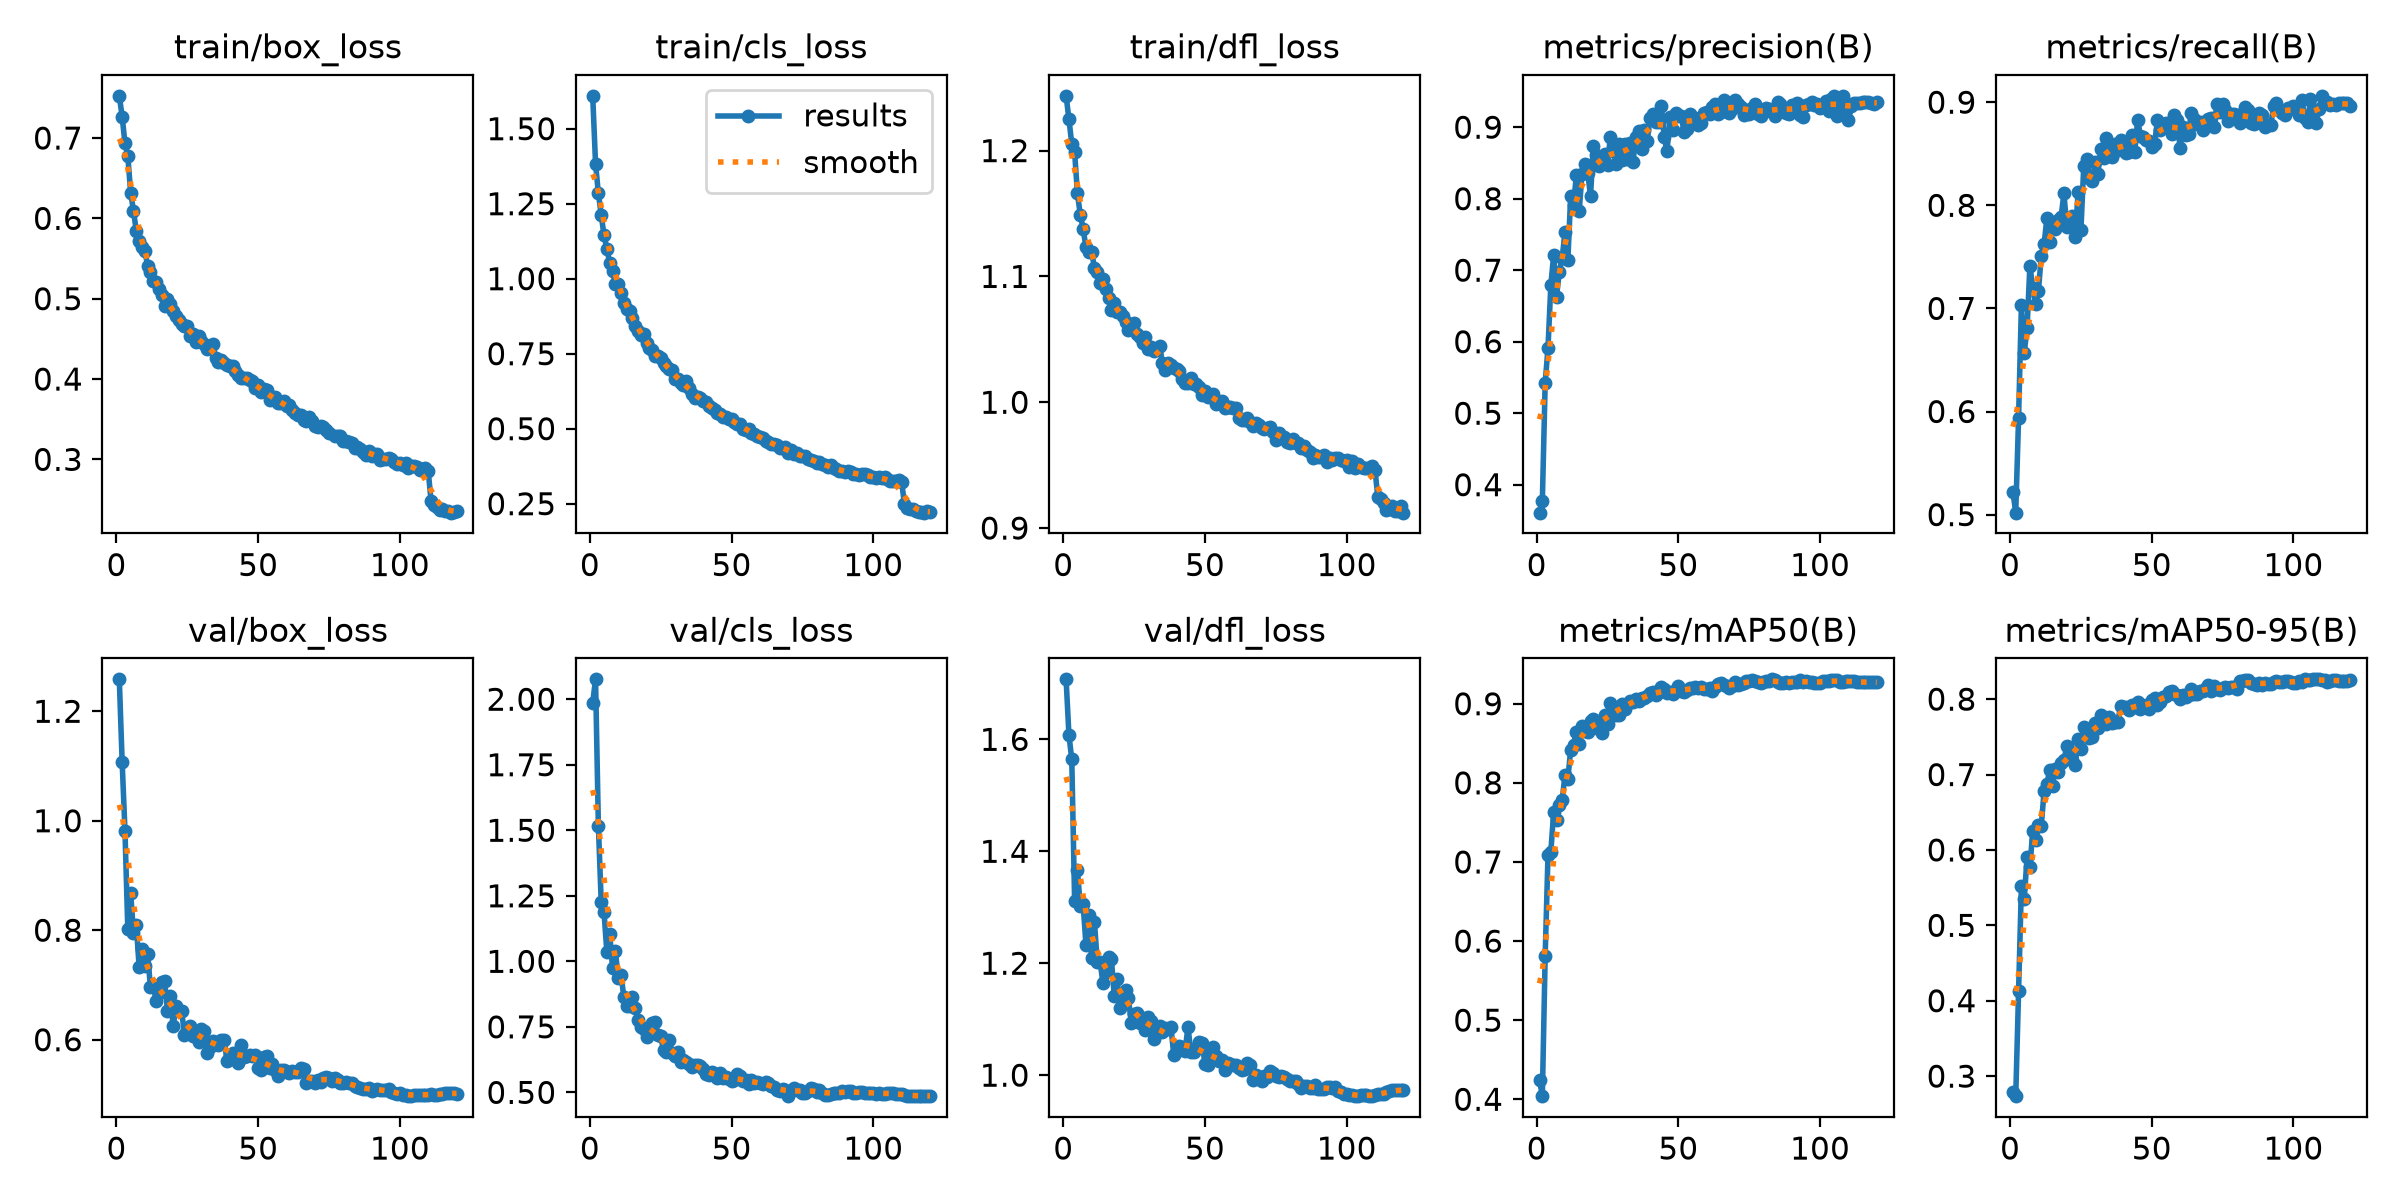

The table this chart was drawn from, first rows:
epoch, time, train/box_loss, train/cls_loss, train/dfl_loss, metrics/precision(B), metrics/recall(B), metrics/mAP50(B), metrics/mAP50-95(B), val/box_loss, val/cls_loss, val/dfl_loss, lr/pg0, lr/pg1, lr/pg2
1, 143.7, 0.7525, 1.61, 1.244, 0.3609, 0.5222, 0.4246, 0.2793, 1.258, 1.987, 1.707, 0.0003329, 0.0003329, 0.06704
2, 279.3, 0.7268, 1.384, 1.225, 0.3768, 0.5019, 0.4039, 0.2734, 1.108, 2.076, 1.607, 0.0006661, 0.0006661, 0.03404
3, 413.3, 0.6934, 1.285, 1.205, 0.5423, 0.5938, 0.5815, 0.4124, 0.9817, 1.518, 1.564, 0.0009989, 0.0009989, 0.001041
4, 546.4, 0.6779, 1.213, 1.199, 0.5915, 0.7031, 0.7093, 0.5525, 0.8016, 1.226, 1.312, 0.0009985, 0.0009985, 0.0009985
5, 677.9, 0.632, 1.144, 1.166, 0.6792, 0.657, 0.713, 0.535, 0.8684, 1.187, 1.366, 0.0009973, 0.0009973, 0.0009973
6, 808.9, 0.6095, 1.099, 1.149, 0.7215, 0.6809, 0.763, 0.5906, 0.7952, 1.034, 1.302, 0.0009958, 0.0009958, 0.0009958
7, 939.8, 0.584, 1.053, 1.138, 0.6631, 0.7415, 0.7524, 0.578, 0.8094, 1.105, 1.306, 0.0009939, 0.0009939, 0.0009939
8, 1068, 0.5717, 1.024, 1.123, 0.6975, 0.7201, 0.7719, 0.6246, 0.7327, 0.9761, 1.233, 0.0009917, 0.0009917, 0.0009917
9, 1196, 0.5647, 0.9823, 1.119, 0.7171, 0.7044, 0.7782, 0.6137, 0.765, 1.039, 1.285, 0.0009892, 0.0009892, 0.0009892
10, 1324, 0.5596, 0.983, 1.12, 0.7538, 0.7169, 0.8102, 0.6331, 0.735, 0.9375, 1.209, 0.0009863, 0.0009863, 0.0009863
11, 1453, 0.5411, 0.9526, 1.107, 0.7137, 0.7505, 0.8051, 0.6313, 0.756, 0.948, 1.274, 0.0009831, 0.0009831, 0.0009831
12, 1580, 0.5339, 0.9201, 1.103, 0.8034, 0.7623, 0.8419, 0.6778, 0.6956, 0.8632, 1.202, 0.0009796, 0.0009796, 0.0009796
13, 1709, 0.5219, 0.8993, 1.095, 0.791, 0.7875, 0.8481, 0.6876, 0.7002, 0.8291, 1.202, 0.0009758, 0.0009758, 0.0009758
14, 1840, 0.5214, 0.8908, 1.098, 0.8327, 0.7643, 0.8639, 0.7066, 0.6704, 0.8282, 1.164, 0.0009716, 0.0009716, 0.0009716
15, 1972, 0.5127, 0.8674, 1.09, 0.7824, 0.7827, 0.8486, 0.6849, 0.6855, 0.8653, 1.184, 0.0009671, 0.0009671, 0.0009671
16, 2103, 0.5047, 0.8411, 1.083, 0.835, 0.777, 0.8713, 0.708, 0.7059, 0.8208, 1.21, 0.0009623, 0.0009623, 0.0009623
17, 2234, 0.4914, 0.8263, 1.073, 0.8481, 0.7861, 0.8653, 0.7029, 0.7069, 0.7754, 1.207, 0.0009572, 0.0009572, 0.0009572
18, 2365, 0.499, 0.8134, 1.079, 0.8366, 0.7885, 0.8639, 0.716, 0.6533, 0.7506, 1.141, 0.0009518, 0.0009518, 0.0009518
19, 2496, 0.4929, 0.8168, 1.072, 0.8039, 0.8116, 0.8788, 0.7189, 0.6804, 0.7415, 1.172, 0.000946, 0.000946, 0.000946
20, 2624, 0.4846, 0.7861, 1.072, 0.8739, 0.779, 0.8812, 0.7373, 0.6246, 0.7104, 1.119, 0.00094, 0.00094, 0.00094
21, 2752, 0.4783, 0.7675, 1.068, 0.8606, 0.788, 0.878, 0.7231, 0.662, 0.7396, 1.147, 0.0009337, 0.0009337, 0.0009337
22, 2880, 0.4735, 0.762, 1.064, 0.8451, 0.7897, 0.8682, 0.7187, 0.6519, 0.7632, 1.152, 0.0009271, 0.0009271, 0.0009271
23, 3008, 0.4689, 0.7416, 1.058, 0.8504, 0.7692, 0.863, 0.7122, 0.653, 0.7693, 1.137, 0.0009201, 0.0009201, 0.0009201
24, 3135, 0.4655, 0.7412, 1.06, 0.8632, 0.8128, 0.8862, 0.7475, 0.6085, 0.7188, 1.093, 0.0009129, 0.0009129, 0.0009129
25, 3265, 0.4666, 0.7372, 1.063, 0.8476, 0.7761, 0.8741, 0.7339, 0.6188, 0.7135, 1.109, 0.0009055, 0.0009055, 0.0009055
26, 3396, 0.4541, 0.7178, 1.054, 0.8868, 0.8381, 0.9014, 0.7625, 0.6253, 0.6603, 1.111, 0.0008977, 0.0008977, 0.0008977
27, 3527, 0.4559, 0.7105, 1.052, 0.8671, 0.8452, 0.8959, 0.7576, 0.6065, 0.6539, 1.093, 0.0008897, 0.0008897, 0.0008897
28, 3658, 0.4457, 0.6982, 1.047, 0.8481, 0.8262, 0.8855, 0.7485, 0.6115, 0.6987, 1.102, 0.0008814, 0.0008814, 0.0008814
29, 3789, 0.4538, 0.6953, 1.052, 0.8762, 0.8236, 0.8852, 0.7498, 0.5959, 0.6506, 1.081, 0.0008729, 0.0008729, 0.0008729
30, 3920, 0.4475, 0.6659, 1.043, 0.8536, 0.8423, 0.8993, 0.7686, 0.6197, 0.6383, 1.104, 0.0008641, 0.0008641, 0.0008641
31, 4051, 0.443, 0.6667, 1.044, 0.8759, 0.8307, 0.893, 0.7611, 0.6156, 0.6543, 1.097, 0.000855, 0.000855, 0.000855
32, 4180, 0.4376, 0.6531, 1.041, 0.856, 0.8547, 0.9003, 0.7784, 0.5759, 0.6162, 1.065, 0.0008457, 0.0008457, 0.0008457
33, 4309, 0.4385, 0.647, 1.042, 0.8777, 0.8461, 0.9038, 0.7735, 0.5873, 0.6221, 1.079, 0.0008362, 0.0008362, 0.0008362
34, 4437, 0.4434, 0.658, 1.045, 0.8512, 0.865, 0.9016, 0.7666, 0.5973, 0.6174, 1.088, 0.0008265, 0.0008265, 0.0008265
35, 4566, 0.4261, 0.637, 1.031, 0.887, 0.8575, 0.9055, 0.7767, 0.5929, 0.6088, 1.077, 0.0008165, 0.0008165, 0.0008165
36, 4694, 0.4216, 0.6165, 1.025, 0.895, 0.8472, 0.903, 0.7685, 0.5902, 0.5981, 1.085, 0.0008063, 0.0008063, 0.0008063
37, 4824, 0.4238, 0.6032, 1.031, 0.8699, 0.859, 0.9077, 0.7703, 0.5987, 0.6061, 1.082, 0.000796, 0.000796, 0.000796
38, 4956, 0.4205, 0.6061, 1.03, 0.8963, 0.854, 0.9073, 0.77, 0.5999, 0.6039, 1.085, 0.0007854, 0.0007854, 0.0007854
39, 5088, 0.4179, 0.6024, 1.027, 0.8804, 0.8635, 0.9103, 0.7904, 0.5613, 0.6009, 1.036, 0.0007746, 0.0007746, 0.0007746
40, 5220, 0.4164, 0.5919, 1.027, 0.9135, 0.8564, 0.9137, 0.7894, 0.5701, 0.5902, 1.044, 0.0007636, 0.0007636, 0.0007636
41, 5352, 0.4158, 0.5883, 1.025, 0.918, 0.8504, 0.9147, 0.7898, 0.5749, 0.5708, 1.052, 0.0007525, 0.0007525, 0.0007525
42, 5484, 0.41, 0.5742, 1.018, 0.9067, 0.8513, 0.9111, 0.7861, 0.5718, 0.5651, 1.05, 0.0007412, 0.0007412, 0.0007412
43, 5615, 0.4052, 0.5689, 1.015, 0.9066, 0.8684, 0.9145, 0.7928, 0.5571, 0.5791, 1.043, 0.0007297, 0.0007297, 0.0007297
44, 5745, 0.4007, 0.5639, 1.015, 0.93, 0.8514, 0.9213, 0.7891, 0.59, 0.5704, 1.086, 0.0007181, 0.0007181, 0.0007181
45, 5875, 0.4008, 0.5522, 1.019, 0.8858, 0.8827, 0.9181, 0.7963, 0.5685, 0.5566, 1.042, 0.0007063, 0.0007063, 0.0007063
46, 6004, 0.4014, 0.5481, 1.014, 0.8662, 0.8676, 0.9136, 0.7872, 0.5699, 0.5726, 1.042, 0.0006944, 0.0006944, 0.0006944
47, 6133, 0.3988, 0.5392, 1.014, 0.9145, 0.866, 0.9143, 0.7899, 0.5712, 0.5562, 1.049, 0.0006824, 0.0006824, 0.0006824
48, 6263, 0.3975, 0.5377, 1.012, 0.8958, 0.8631, 0.9117, 0.7925, 0.5705, 0.5584, 1.059, 0.0006702, 0.0006702, 0.0006702
49, 6394, 0.3887, 0.5313, 1.006, 0.9197, 0.8626, 0.917, 0.7871, 0.5712, 0.5513, 1.058, 0.000658, 0.000658, 0.000658
50, 6527, 0.3932, 0.5329, 1.009, 0.9159, 0.8561, 0.9219, 0.7987, 0.5483, 0.5425, 1.02, 0.0006456, 0.0006456, 0.0006456
51, 6659, 0.3835, 0.5238, 1.004, 0.9155, 0.8592, 0.9156, 0.8014, 0.5455, 0.5487, 1.018, 0.0006331, 0.0006331, 0.0006331
52, 6791, 0.3877, 0.5171, 1.005, 0.8938, 0.8826, 0.9153, 0.7924, 0.5678, 0.5682, 1.04, 0.0006206, 0.0006206, 0.0006206
53, 6923, 0.3861, 0.5148, 1.006, 0.8978, 0.8728, 0.9176, 0.7959, 0.5703, 0.5607, 1.05, 0.0006079, 0.0006079, 0.0006079
54, 7054, 0.3739, 0.4983, 0.9983, 0.9188, 0.878, 0.9195, 0.8032, 0.5476, 0.544, 1.034, 0.0005952, 0.0005952, 0.0005952
55, 7185, 0.3758, 0.4955, 0.9996, 0.9099, 0.8797, 0.9196, 0.8043, 0.5551, 0.5461, 1.026, 0.0005824, 0.0005824, 0.0005824
56, 7313, 0.3779, 0.498, 1.001, 0.9126, 0.8796, 0.9207, 0.8089, 0.544, 0.5304, 1.026, 0.0005696, 0.0005696, 0.0005696
57, 7442, 0.3696, 0.4846, 0.9954, 0.9032, 0.8691, 0.9202, 0.8106, 0.5332, 0.5467, 1.009, 0.0005567, 0.0005567, 0.0005567
58, 7571, 0.3706, 0.4829, 0.9966, 0.9053, 0.8879, 0.9212, 0.8071, 0.5443, 0.5361, 1.022, 0.0005438, 0.0005438, 0.0005438
59, 7700, 0.3726, 0.4751, 0.9964, 0.9194, 0.8824, 0.918, 0.8055, 0.5452, 0.538, 1.021, 0.0005309, 0.0005309, 0.0005309
60, 7829, 0.3666, 0.4729, 0.9954, 0.9207, 0.8553, 0.9185, 0.8007, 0.5405, 0.5371, 1.019, 0.000518, 0.000518, 0.000518
... 60 more rows
